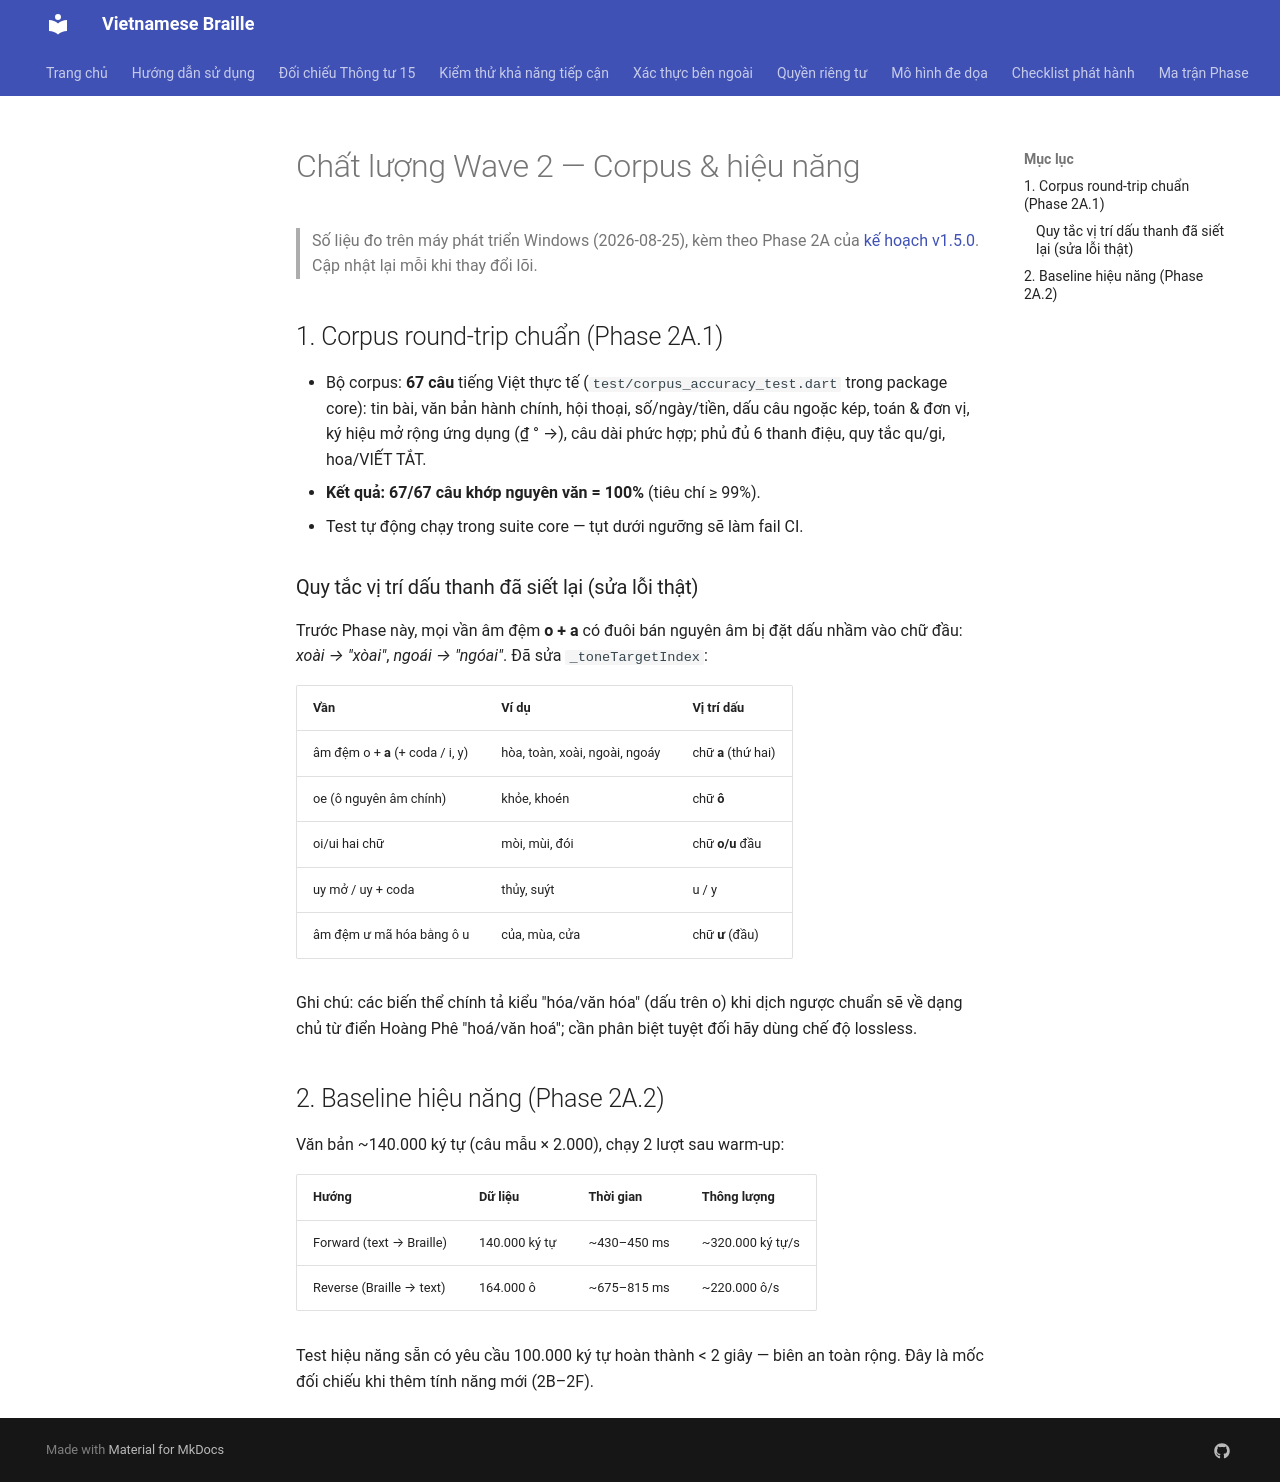

repository: ghitatruongle/vietnamese_braille · page: wave2_quality/index.html · generator: mkdocs

# Chất lượng Wave 2 — Corpus & hiệu năng

> Số liệu đo trên máy phát triển Windows (2026-08-25), kèm theo Phase 2A của
> [kế hoạch v1.5.0](upgrade_plan_v150.md). Cập nhật lại mỗi khi thay đổi lõi.

## 1. Corpus round-trip chuẩn (Phase 2A.1)

- Bộ corpus: **67 câu** tiếng Việt thực tế (`test/corpus_accuracy_test.dart`
  trong package core): tin bài, văn bản hành chính, hội thoại, số/ngày/tiền,
  dấu câu ngoặc kép, toán & đơn vị, ký hiệu mở rộng ứng dụng (₫ ° →), câu dài
  phức hợp; phủ đủ 6 thanh điệu, quy tắc qu/gi, hoa/VIẾT TẮT.
- **Kết quả: 67/67 câu khớp nguyên văn = 100%** (tiêu chí ≥ 99%).
- Test tự động chạy trong suite core — tụt dưới ngưỡng sẽ làm fail CI.

### Quy tắc vị trí dấu thanh đã siết lại (sửa lỗi thật)

Trước Phase này, mọi vần âm đệm **o + a** có đuôi bán nguyên âm bị đặt dấu
nhầm vào chữ đầu: *xoài → "xòai"*, *ngoái → "ngóai"*. Đã sửa
`_toneTargetIndex`:

| Vần | Ví dụ | Vị trí dấu |
|---|---|---|
| âm đệm o + **a** (+ coda / i, y) | hòa, toàn, xoài, ngoài, ngoáy | chữ **a** (thứ hai) |
| oe (ô nguyên âm chính) | khỏe, khoén | chữ **ô** |
| oi/ui hai chữ | mòi, mùi, đói | chữ **o/u** đầu |
| uy mở / uy + coda | thủy, suýt | u / y |
| âm đệm ư mã hóa bằng ô u | của, mùa, cửa | chữ **ư** (đầu) |

Ghi chú: các biến thể chính tả kiểu "hóa/văn hóa" (dấu trên o) khi dịch ngược
chuẩn sẽ về dạng chủ từ điển Hoàng Phê "hoá/văn hoá"; cần phân biệt tuyệt đối
hãy dùng chế độ lossless.

## 2. Baseline hiệu năng (Phase 2A.2)

Văn bản ~140.000 ký tự (câu mẫu × 2.000), chạy 2 lượt sau warm-up:

| Hướng | Dữ liệu | Thời gian | Thông lượng |
|---|---|---|---|
| Forward (text → Braille) | 140.000 ký tự | ~430–450 ms | ~320.000 ký tự/s |
| Reverse (Braille → text) | 164.000 ô | ~675–815 ms | ~220.000 ô/s |

Test hiệu năng sẵn có yêu cầu 100.000 ký tự hoàn thành < 2 giây — biên an toàn
rộng. Đây là mốc đối chiếu khi thêm tính năng mới (2B–2F).
